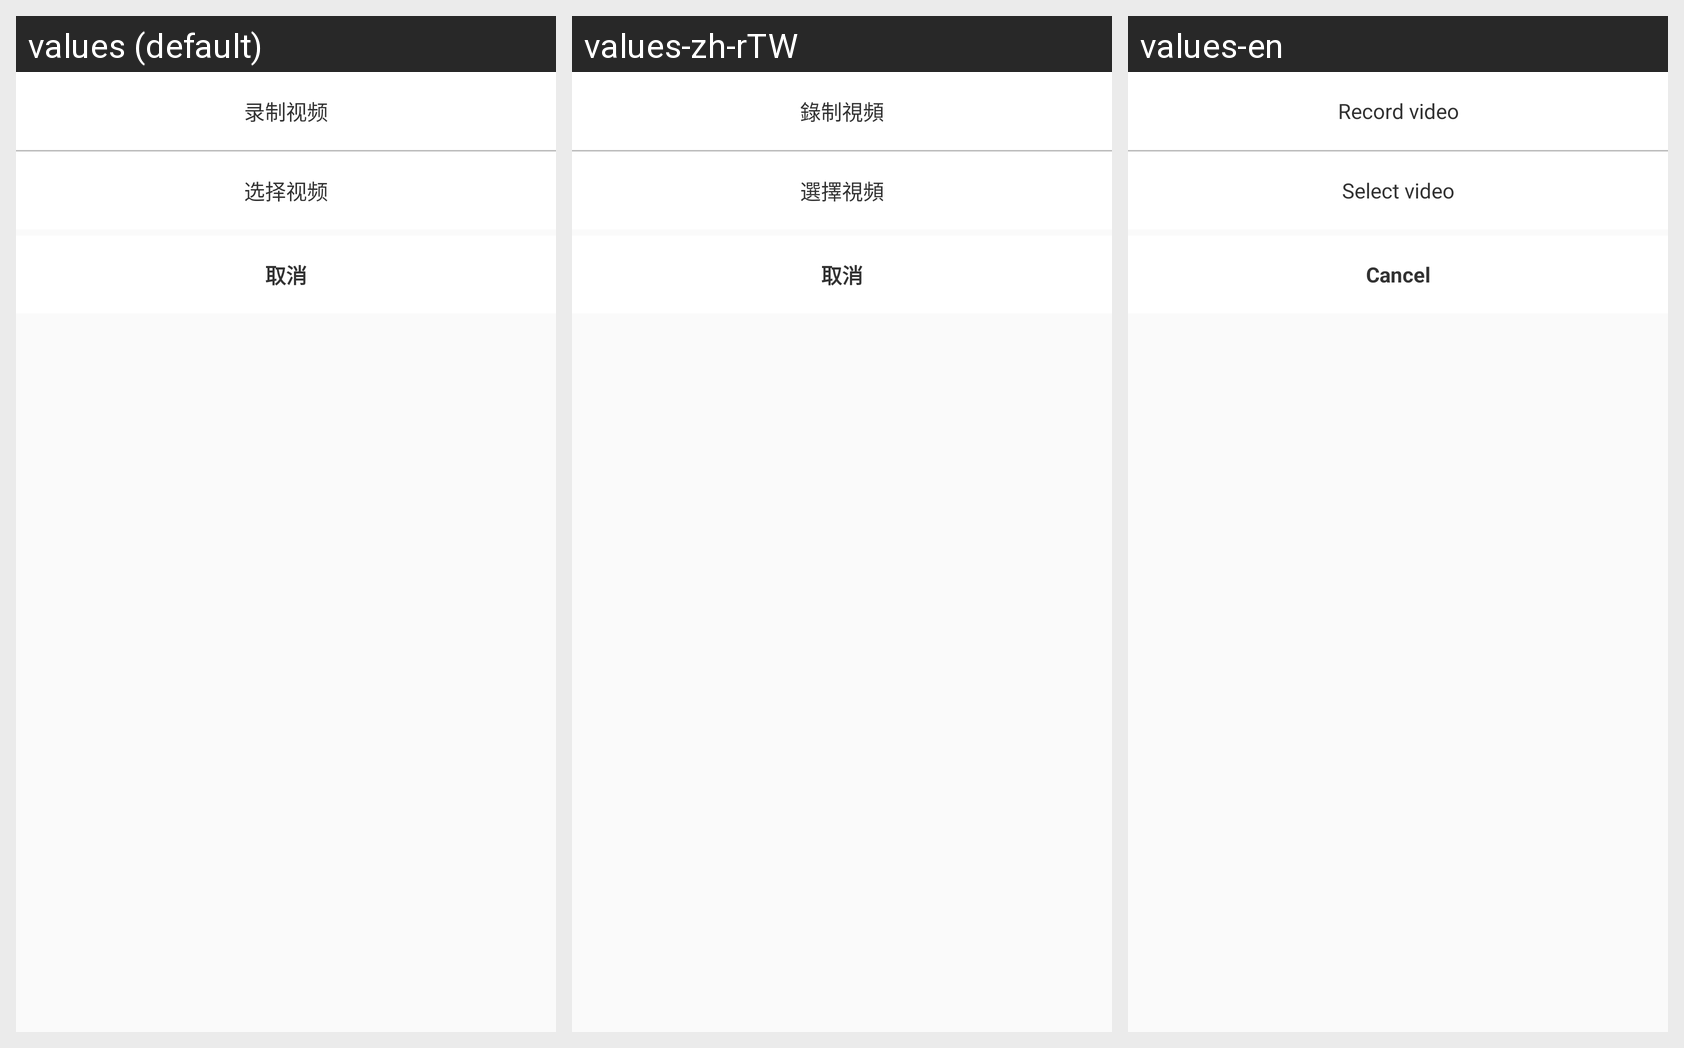

Translations of the strings shown on this Android screen, per locale in the grid:
Android screen res/layout/dialog_select_video.xml rendered under 3 locales, left to right: values (default), values-zh-rTW, values-en. Device: Nexus 5 (rendered at 1080×1920; each locale shown at half size, 540×960, under a caption strip naming it); theme AppTheme.
Strings drawn on this screen, with the default value and each locale's value (text and hints the layout hard-codes, and strings that could not be matched under every locale, appear in the picture but are not listed):

record_video
  values: 录制视频
  values-zh-rTW: 錄制視頻
  values-en: Record video

local_video
  values: 选择视频
  values-zh-rTW: 選擇視頻
  values-en: Select video

cancel
  values: 取消
  values-zh-rTW: 取消
  values-en: Cancel
